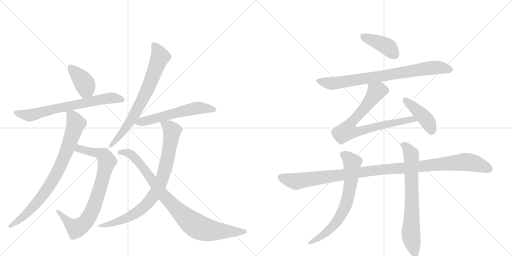
t = 0.00 s
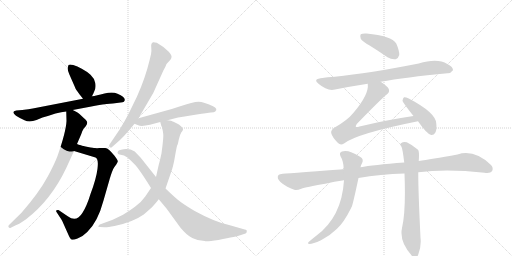
t = 2.48 s
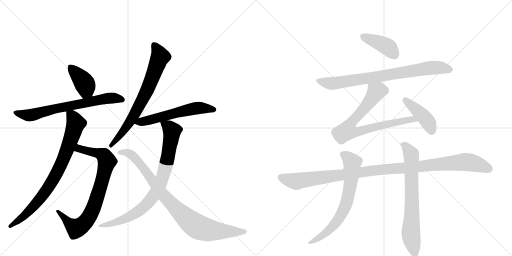
t = 4.95 s
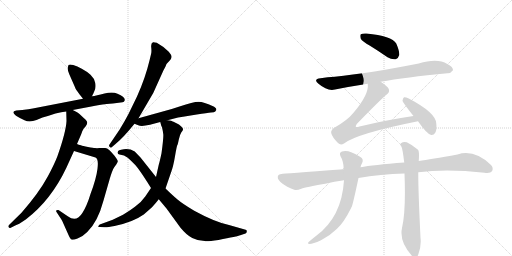
t = 7.43 s
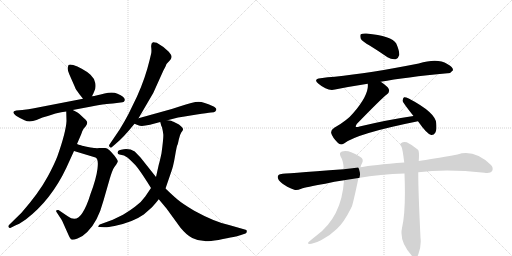
t = 9.91 s
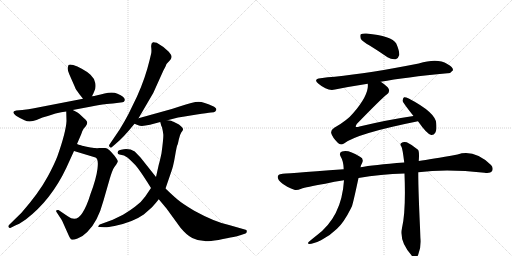
t = 12.38 s

The animated SVG that drew these frames (rendered in a browser with its animation timeline set to each time). Animation: 15 CSS @keyframes rules; one cycle of 12.38 s.

<svg version="1.1" viewBox="0 0 2048 1024" xmlns="http://www.w3.org/2000/svg">
  <g stroke="lightgray" stroke-dasharray="1,1" stroke-width="1" transform="scale(4, 4)">
    <line x1="0" y1="0" x2="256" y2="256"></line>
    <line x1="256" y1="0" x2="0" y2="256"></line>
    <line x1="128" y1="0" x2="128" y2="256"></line>
    <line x1="0" y1="128" x2="256" y2="128"></line>
    <line x1="256" y1="0" x2="512" y2="256"></line>
    <line x1="512" y1="0" x2="256" y2="256"></line>
    <line x1="384" y1="0" x2="384" y2="256"></line>
    <line x1="256" y1="128" x2="512" y2="128"></line>
  </g>
<g transform="scale(1, -1) translate(0, -850)">
   <style type="text/css">
    @keyframes keyframes0 {
      from {
       stroke: black;
       stroke-dashoffset: 396;
       stroke-width: 128;
       }
       56% {
       animation-timing-function: step-end;
       stroke: black;
       stroke-dashoffset: 0;
       stroke-width: 128;
       }
       to {
       stroke: black;
       stroke-width: 1024;
       }
       }
       #make-me-a-hanzi-animation-0 {
         animation: keyframes0 0.572266s both;
         animation-delay: 0.000000s;
         animation-timing-function: linear;
       }
    @keyframes keyframes1 {
      from {
       stroke: black;
       stroke-dashoffset: 691;
       stroke-width: 128;
       }
       69% {
       animation-timing-function: step-end;
       stroke: black;
       stroke-dashoffset: 0;
       stroke-width: 128;
       }
       to {
       stroke: black;
       stroke-width: 1024;
       }
       }
       #make-me-a-hanzi-animation-1 {
         animation: keyframes1 0.812337s both;
         animation-delay: 0.572266s;
         animation-timing-function: linear;
       }
    @keyframes keyframes2 {
      from {
       stroke: black;
       stroke-dashoffset: 804;
       stroke-width: 128;
       }
       72% {
       animation-timing-function: step-end;
       stroke: black;
       stroke-dashoffset: 0;
       stroke-width: 128;
       }
       to {
       stroke: black;
       stroke-width: 1024;
       }
       }
       #make-me-a-hanzi-animation-2 {
         animation: keyframes2 0.904297s both;
         animation-delay: 1.384603s;
         animation-timing-function: linear;
       }
    @keyframes keyframes3 {
      from {
       stroke: black;
       stroke-dashoffset: 808;
       stroke-width: 128;
       }
       72% {
       animation-timing-function: step-end;
       stroke: black;
       stroke-dashoffset: 0;
       stroke-width: 128;
       }
       to {
       stroke: black;
       stroke-width: 1024;
       }
       }
       #make-me-a-hanzi-animation-3 {
         animation: keyframes3 0.907552s both;
         animation-delay: 2.288900s;
         animation-timing-function: linear;
       }
    @keyframes keyframes4 {
      from {
       stroke: black;
       stroke-dashoffset: 717;
       stroke-width: 128;
       }
       70% {
       animation-timing-function: step-end;
       stroke: black;
       stroke-dashoffset: 0;
       stroke-width: 128;
       }
       to {
       stroke: black;
       stroke-width: 1024;
       }
       }
       #make-me-a-hanzi-animation-4 {
         animation: keyframes4 0.833496s both;
         animation-delay: 3.196452s;
         animation-timing-function: linear;
       }
    @keyframes keyframes5 {
      from {
       stroke: black;
       stroke-dashoffset: 575;
       stroke-width: 128;
       }
       65% {
       animation-timing-function: step-end;
       stroke: black;
       stroke-dashoffset: 0;
       stroke-width: 128;
       }
       to {
       stroke: black;
       stroke-width: 1024;
       }
       }
       #make-me-a-hanzi-animation-5 {
         animation: keyframes5 0.717936s both;
         animation-delay: 4.029948s;
         animation-timing-function: linear;
       }
    @keyframes keyframes6 {
      from {
       stroke: black;
       stroke-dashoffset: 830;
       stroke-width: 128;
       }
       73% {
       animation-timing-function: step-end;
       stroke: black;
       stroke-dashoffset: 0;
       stroke-width: 128;
       }
       to {
       stroke: black;
       stroke-width: 1024;
       }
       }
       #make-me-a-hanzi-animation-6 {
         animation: keyframes6 0.925456s both;
         animation-delay: 4.747884s;
         animation-timing-function: linear;
       }
    @keyframes keyframes7 {
      from {
       stroke: black;
       stroke-dashoffset: 890;
       stroke-width: 128;
       }
       74% {
       animation-timing-function: step-end;
       stroke: black;
       stroke-dashoffset: 0;
       stroke-width: 128;
       }
       to {
       stroke: black;
       stroke-width: 1024;
       }
       }
       #make-me-a-hanzi-animation-7 {
         animation: keyframes7 0.974284s both;
         animation-delay: 5.673340s;
         animation-timing-function: linear;
       }
    @keyframes keyframes8 {
      from {
       stroke: black;
       stroke-dashoffset: 408;
       stroke-width: 128;
       }
       57% {
       animation-timing-function: step-end;
       stroke: black;
       stroke-dashoffset: 0;
       stroke-width: 128;
       }
       to {
       stroke: black;
       stroke-width: 1024;
       }
       }
       #make-me-a-hanzi-animation-8 {
         animation: keyframes8 0.582031s both;
         animation-delay: 6.647624s;
         animation-timing-function: linear;
       }
    @keyframes keyframes9 {
      from {
       stroke: black;
       stroke-dashoffset: 788;
       stroke-width: 128;
       }
       72% {
       animation-timing-function: step-end;
       stroke: black;
       stroke-dashoffset: 0;
       stroke-width: 128;
       }
       to {
       stroke: black;
       stroke-width: 1024;
       }
       }
       #make-me-a-hanzi-animation-9 {
         animation: keyframes9 0.891276s both;
         animation-delay: 7.229655s;
         animation-timing-function: linear;
       }
    @keyframes keyframes10 {
      from {
       stroke: black;
       stroke-dashoffset: 771;
       stroke-width: 128;
       }
       72% {
       animation-timing-function: step-end;
       stroke: black;
       stroke-dashoffset: 0;
       stroke-width: 128;
       }
       to {
       stroke: black;
       stroke-width: 1024;
       }
       }
       #make-me-a-hanzi-animation-10 {
         animation: keyframes10 0.877441s both;
         animation-delay: 8.120931s;
         animation-timing-function: linear;
       }
    @keyframes keyframes11 {
      from {
       stroke: black;
       stroke-dashoffset: 425;
       stroke-width: 128;
       }
       58% {
       animation-timing-function: step-end;
       stroke: black;
       stroke-dashoffset: 0;
       stroke-width: 128;
       }
       to {
       stroke: black;
       stroke-width: 1024;
       }
       }
       #make-me-a-hanzi-animation-11 {
         animation: keyframes11 0.595866s both;
         animation-delay: 8.998372s;
         animation-timing-function: linear;
       }
    @keyframes keyframes12 {
      from {
       stroke: black;
       stroke-dashoffset: 1099;
       stroke-width: 128;
       }
       78% {
       animation-timing-function: step-end;
       stroke: black;
       stroke-dashoffset: 0;
       stroke-width: 128;
       }
       to {
       stroke: black;
       stroke-width: 1024;
       }
       }
       #make-me-a-hanzi-animation-12 {
         animation: keyframes12 1.144368s both;
         animation-delay: 9.594238s;
         animation-timing-function: linear;
       }
    @keyframes keyframes13 {
      from {
       stroke: black;
       stroke-dashoffset: 691;
       stroke-width: 128;
       }
       69% {
       animation-timing-function: step-end;
       stroke: black;
       stroke-dashoffset: 0;
       stroke-width: 128;
       }
       to {
       stroke: black;
       stroke-width: 1024;
       }
       }
       #make-me-a-hanzi-animation-13 {
         animation: keyframes13 0.812337s both;
         animation-delay: 10.738607s;
         animation-timing-function: linear;
       }
    @keyframes keyframes14 {
      from {
       stroke: black;
       stroke-dashoffset: 713;
       stroke-width: 128;
       }
       70% {
       animation-timing-function: step-end;
       stroke: black;
       stroke-dashoffset: 0;
       stroke-width: 128;
       }
       to {
       stroke: black;
       stroke-width: 1024;
       }
       }
       #make-me-a-hanzi-animation-14 {
         animation: keyframes14 0.830241s both;
         animation-delay: 11.550944s;
         animation-timing-function: linear;
       }
</style>
<path d="M 368 465 L 376 482 Q 385 499 381 518 Q 378 536 362 551 Q 346 565 327 575 Q 309 585 293 590 Q 278 594 274 590 L 271 579 Q 269 571 278 551 L 300 501 Q 301 495 317 474 L 332 455 C 351 431 355 438 368 465 Z" fill="lightgray"></path> 
<path d="M 291 410 L 360 423 Q 405 432 419 433 Q 433 434 467 438 L 490 441 Q 497 442 499 449 Q 501 462 470 475 Q 451 484 418 476 Q 385 467 368 465 L 332 455 L 131 416 Q 117 413 89 410 L 65 408 Q 42 404 64 387 Q 78 378 98 369 Q 118 359 146 370 L 170 380 Q 199 388 222 396 Q 246 403 265 404 L 291 410 Z" fill="lightgray"></path> 
<path d="M 296 246 L 382 220 Q 395 215 390 175 Q 385 135 362 74 Q 347 25 330 -1 Q 306 -41 271 -15 L 234 10 Q 229 11 226 9 Q 223 6 226 2 L 239 -18 Q 247 -29 249 -34 L 274 -90 Q 282 -107 286 -108 Q 291 -111 310 -104 Q 329 -98 349 -78 Q 391 -38 414 48 L 439 135 Q 449 169 457 181 L 465 192 Q 470 200 471 204 Q 472 208 458 227 Q 434 257 421 258 L 398 258 Q 387 257 380 258 Q 374 258 352 262 Q 330 266 324 269 Q 314 271 308 274 C 279 283 267 255 296 246 Z" fill="lightgray"></path> 
<path d="M 265 404 L 266 366 Q 264 323 230 226 Q 218 194 191 144 Q 156 79 86 -1 L 36 -50 Q 32 -54 34 -58 Q 37 -63 41 -62 L 61 -52 Q 72 -49 103 -28 Q 204 49 265 178 L 296 246 L 308 274 L 314 288 Q 328 320 329 325 L 335 336 L 343 345 Q 349 354 349 360 Q 349 366 336 377 L 318 394 Q 312 400 291 410 C 264 424 264 424 265 404 Z" fill="lightgray"></path> 
<path d="M 554 377 L 613 478 L 654 569 Q 664 587 664 589 L 666 594 L 679 608 Q 685 614 686 621 Q 688 628 675 643 Q 653 665 627 679 Q 616 682 612 681 Q 603 677 605 660 Q 607 642 604 633 L 598 608 Q 581 537 548 464 L 514 394 Q 500 367 478 331 L 438 272 Q 434 267 439 262 Q 444 257 448 262 L 462 274 Q 494 300 538 355 L 554 377 Z" fill="lightgray"></path> 
<path d="M 670 369 L 689 374 Q 714 381 732 383 L 787 392 Q 830 399 844 400 Q 858 400 861 404 L 865 410 Q 867 419 850 426 Q 816 442 794 443 Q 773 443 718 424 L 687 414 L 554 377 C 525 369 512 365 538 355 L 553 349 Q 565 343 600 351 L 641 362 L 670 369 Z" fill="lightgray"></path> 
<path d="M 641 362 L 644 351 Q 644 348 648 341 Q 652 324 653 314 Q 655 303 646 237 Q 639 204 635 191 L 624 142 L 604 98 L 581 64 Q 566 42 541 24 Q 524 11 492 -9 L 451 -29 L 399 -48 Q 395 -50 394 -54 Q 390 -58 400 -58 L 417 -59 Q 428 -60 458 -54 Q 531 -39 575 -8 L 608 21 Q 622 36 635 53 L 662 96 L 684 160 Q 693 183 700 225 Q 707 266 709 269 Q 711 271 715 291 Q 719 311 725 320 Q 732 328 732 332 Q 734 335 725 344 Q 716 353 706 357 L 694 363 Q 693 364 684 367 Q 676 369 670 369 C 640 374 637 375 641 362 Z" fill="lightgray"></path> 
<path d="M 624 142 L 562 220 L 539 244 Q 519 256 495 253 Q 471 250 471 242 Q 469 240 471 237 Q 471 233 478 232 L 496 228 Q 502 225 511 219 Q 527 205 542 189 Q 557 172 589 122 L 604 98 L 635 53 L 666 16 L 722 -61 Q 747 -91 769 -102 Q 792 -114 819 -114 Q 824 -117 874 -110 Q 950 -95 961 -91 L 982 -84 Q 987 -82 987 -76 Q 989 -69 979 -68 L 916 -50 Q 859 -38 777 7 Q 730 35 710 52 Q 691 68 662 96 L 624 142 Z" fill="lightgray"></path> 
<path d="M 1480 667 Q 1514 646 1550 621 Q 1566 611 1583 613 Q 1593 616 1597 630 Q 1598 646 1585 676 Q 1567 707 1466 716 Q 1450 717 1443 713 Q 1439 709 1443 695 Q 1449 685 1480 667 Z" fill="lightgray"></path> 
<path d="M 1523 523 Q 1620 541 1790 557 Q 1802 556 1812 569 Q 1813 582 1789 594 Q 1750 619 1675 596 Q 1477 557 1339 543 Q 1311 542 1282 537 Q 1251 534 1274 515 Q 1310 484 1340 492 Q 1400 504 1471 515 L 1523 523 Z" fill="lightgray"></path> 
<path d="M 1471 515 Q 1477 473 1414 399 Q 1389 368 1337 339 Q 1322 329 1325 317 Q 1329 301 1352 278 Q 1362 268 1376 276 Q 1427 316 1672 365 C 1701 371 1684 390 1654 386 Q 1551 371 1438 344 Q 1426 340 1423 343 Q 1422 346 1427 354 Q 1526 456 1547 472 Q 1560 481 1555 494 Q 1551 504 1523 523 C 1499 541 1472 545 1471 515 Z" fill="lightgray"></path> 
<path d="M 1672 365 Q 1708 313 1725 310 Q 1735 309 1741 319 Q 1748 331 1745 357 Q 1742 400 1635 456 Q 1622 462 1616 461 Q 1612 458 1610 447 Q 1610 441 1654 386 L 1672 365 Z" fill="lightgray"></path> 
<path d="M 1434 138 Q 1521 153 1618 156 L 1673 161 Q 1787 176 1938 159 Q 1962 156 1968 165 Q 1975 178 1964 190 Q 1897 254 1830 232 Q 1722 213 1675 206 L 1617 200 Q 1491 190 1442 181 L 1375 173 Q 1129 155 1126 154 Q 1113 154 1111 143 Q 1110 130 1129 116 Q 1145 103 1177 91 Q 1187 87 1205 95 Q 1223 102 1301 115 Q 1337 124 1376 129 L 1434 138 Z" fill="lightgray"></path> 
<path d="M 1376 129 Q 1367 -18 1265 -93 Q 1252 -103 1238 -115 Q 1226 -125 1238 -126 Q 1251 -126 1284 -111 Q 1321 -92 1348 -65 Q 1375 -41 1405 19 Q 1405 22 1407 23 Q 1413 39 1434 138 L 1442 181 Q 1443 190 1448 197 Q 1457 215 1440 223 Q 1392 254 1368 244 Q 1355 240 1362 225 Q 1374 206 1375 173 L 1376 129 Z" fill="lightgray"></path> 
<path d="M 1618 156 Q 1624 6 1608 -62 Q 1596 -120 1652 -178 Q 1653 -179 1656 -181 Q 1669 -182 1673 -168 Q 1686 -134 1682 -101 Q 1673 82 1673 161 L 1675 206 Q 1678 245 1672 251 Q 1647 272 1627 281 Q 1614 285 1604 277 Q 1598 273 1606 263 Q 1610 256 1617 200 L 1618 156 Z" fill="lightgray"></path> 
      <clipPath id="make-me-a-hanzi-clip-0">
      <path d="M 368 465 L 376 482 Q 385 499 381 518 Q 378 536 362 551 Q 346 565 327 575 Q 309 585 293 590 Q 278 594 274 590 L 271 579 Q 269 571 278 551 L 300 501 Q 301 495 317 474 L 332 455 C 351 431 355 438 368 465 Z" fill="lightgray"></path>
      </clipPath>
      <path clip-path="url(#make-me-a-hanzi-clip-0)" d="M 280 582 L 337 519 L 344 493 L 336 466 " fill="none" id="make-me-a-hanzi-animation-0" stroke-dasharray="268 536" stroke-linecap="round"></path>

      <clipPath id="make-me-a-hanzi-clip-1">
      <path d="M 291 410 L 360 423 Q 405 432 419 433 Q 433 434 467 438 L 490 441 Q 497 442 499 449 Q 501 462 470 475 Q 451 484 418 476 Q 385 467 368 465 L 332 455 L 131 416 Q 117 413 89 410 L 65 408 Q 42 404 64 387 Q 78 378 98 369 Q 118 359 146 370 L 170 380 Q 199 388 222 396 Q 246 403 265 404 L 291 410 Z" fill="lightgray"></path>
      </clipPath>
      <path clip-path="url(#make-me-a-hanzi-clip-1)" d="M 63 398 L 123 389 L 235 419 L 421 455 L 451 458 L 489 451 " fill="none" id="make-me-a-hanzi-animation-1" stroke-dasharray="563 1126" stroke-linecap="round"></path>

      <clipPath id="make-me-a-hanzi-clip-2">
      <path d="M 296 246 L 382 220 Q 395 215 390 175 Q 385 135 362 74 Q 347 25 330 -1 Q 306 -41 271 -15 L 234 10 Q 229 11 226 9 Q 223 6 226 2 L 239 -18 Q 247 -29 249 -34 L 274 -90 Q 282 -107 286 -108 Q 291 -111 310 -104 Q 329 -98 349 -78 Q 391 -38 414 48 L 439 135 Q 449 169 457 181 L 465 192 Q 470 200 471 204 Q 472 208 458 227 Q 434 257 421 258 L 398 258 Q 387 257 380 258 Q 374 258 352 262 Q 330 266 324 269 Q 314 271 308 274 C 279 283 267 255 296 246 Z" fill="lightgray"></path>
      </clipPath>
      <path clip-path="url(#make-me-a-hanzi-clip-2)" d="M 305 250 L 317 256 L 359 246 L 394 237 L 420 222 L 428 205 L 394 77 L 352 -24 L 337 -43 L 305 -64 L 279 -46 L 231 6 " fill="none" id="make-me-a-hanzi-animation-2" stroke-dasharray="676 1352" stroke-linecap="round"></path>

      <clipPath id="make-me-a-hanzi-clip-3">
      <path d="M 265 404 L 266 366 Q 264 323 230 226 Q 218 194 191 144 Q 156 79 86 -1 L 36 -50 Q 32 -54 34 -58 Q 37 -63 41 -62 L 61 -52 Q 72 -49 103 -28 Q 204 49 265 178 L 296 246 L 308 274 L 314 288 Q 328 320 329 325 L 335 336 L 343 345 Q 349 354 349 360 Q 349 366 336 377 L 318 394 Q 312 400 291 410 C 264 424 264 424 265 404 Z" fill="lightgray"></path>
      </clipPath>
      <path clip-path="url(#make-me-a-hanzi-clip-3)" d="M 273 398 L 289 385 L 303 356 L 263 237 L 225 153 L 168 64 L 120 9 L 40 -55 " fill="none" id="make-me-a-hanzi-animation-3" stroke-dasharray="680 1360" stroke-linecap="round"></path>

      <clipPath id="make-me-a-hanzi-clip-4">
      <path d="M 554 377 L 613 478 L 654 569 Q 664 587 664 589 L 666 594 L 679 608 Q 685 614 686 621 Q 688 628 675 643 Q 653 665 627 679 Q 616 682 612 681 Q 603 677 605 660 Q 607 642 604 633 L 598 608 Q 581 537 548 464 L 514 394 Q 500 367 478 331 L 438 272 Q 434 267 439 262 Q 444 257 448 262 L 462 274 Q 494 300 538 355 L 554 377 Z" fill="lightgray"></path>
      </clipPath>
      <path clip-path="url(#make-me-a-hanzi-clip-4)" d="M 618 669 L 641 623 L 587 485 L 518 359 L 444 268 " fill="none" id="make-me-a-hanzi-animation-4" stroke-dasharray="589 1178" stroke-linecap="round"></path>

      <clipPath id="make-me-a-hanzi-clip-5">
      <path d="M 670 369 L 689 374 Q 714 381 732 383 L 787 392 Q 830 399 844 400 Q 858 400 861 404 L 865 410 Q 867 419 850 426 Q 816 442 794 443 Q 773 443 718 424 L 687 414 L 554 377 C 525 369 512 365 538 355 L 553 349 Q 565 343 600 351 L 641 362 L 670 369 Z" fill="lightgray"></path>
      </clipPath>
      <path clip-path="url(#make-me-a-hanzi-clip-5)" d="M 544 359 L 770 415 L 820 418 L 856 412 " fill="none" id="make-me-a-hanzi-animation-5" stroke-dasharray="447 894" stroke-linecap="round"></path>

      <clipPath id="make-me-a-hanzi-clip-6">
      <path d="M 641 362 L 644 351 Q 644 348 648 341 Q 652 324 653 314 Q 655 303 646 237 Q 639 204 635 191 L 624 142 L 604 98 L 581 64 Q 566 42 541 24 Q 524 11 492 -9 L 451 -29 L 399 -48 Q 395 -50 394 -54 Q 390 -58 400 -58 L 417 -59 Q 428 -60 458 -54 Q 531 -39 575 -8 L 608 21 Q 622 36 635 53 L 662 96 L 684 160 Q 693 183 700 225 Q 707 266 709 269 Q 711 271 715 291 Q 719 311 725 320 Q 732 328 732 332 Q 734 335 725 344 Q 716 353 706 357 L 694 363 Q 693 364 684 367 Q 676 369 670 369 C 640 374 637 375 641 362 Z" fill="lightgray"></path>
      </clipPath>
      <path clip-path="url(#make-me-a-hanzi-clip-6)" d="M 650 358 L 674 344 L 685 330 L 686 308 L 657 162 L 624 82 L 595 42 L 547 0 L 464 -39 L 399 -53 " fill="none" id="make-me-a-hanzi-animation-6" stroke-dasharray="702 1404" stroke-linecap="round"></path>

      <clipPath id="make-me-a-hanzi-clip-7">
      <path d="M 624 142 L 562 220 L 539 244 Q 519 256 495 253 Q 471 250 471 242 Q 469 240 471 237 Q 471 233 478 232 L 496 228 Q 502 225 511 219 Q 527 205 542 189 Q 557 172 589 122 L 604 98 L 635 53 L 666 16 L 722 -61 Q 747 -91 769 -102 Q 792 -114 819 -114 Q 824 -117 874 -110 Q 950 -95 961 -91 L 982 -84 Q 987 -82 987 -76 Q 989 -69 979 -68 L 916 -50 Q 859 -38 777 7 Q 730 35 710 52 Q 691 68 662 96 L 624 142 Z" fill="lightgray"></path>
      </clipPath>
      <path clip-path="url(#make-me-a-hanzi-clip-7)" d="M 478 240 L 488 243 L 525 232 L 562 193 L 651 72 L 728 -7 L 782 -52 L 815 -66 L 860 -74 L 979 -76 " fill="none" id="make-me-a-hanzi-animation-7" stroke-dasharray="762 1524" stroke-linecap="round"></path>

      <clipPath id="make-me-a-hanzi-clip-8">
      <path d="M 1480 667 Q 1514 646 1550 621 Q 1566 611 1583 613 Q 1593 616 1597 630 Q 1598 646 1585 676 Q 1567 707 1466 716 Q 1450 717 1443 713 Q 1439 709 1443 695 Q 1449 685 1480 667 Z" fill="lightgray"></path>
      </clipPath>
      <path clip-path="url(#make-me-a-hanzi-clip-8)" d="M 1450 707 L 1541 668 L 1559 655 L 1577 630 " fill="none" id="make-me-a-hanzi-animation-8" stroke-dasharray="280 560" stroke-linecap="round"></path>

      <clipPath id="make-me-a-hanzi-clip-9">
      <path d="M 1523 523 Q 1620 541 1790 557 Q 1802 556 1812 569 Q 1813 582 1789 594 Q 1750 619 1675 596 Q 1477 557 1339 543 Q 1311 542 1282 537 Q 1251 534 1274 515 Q 1310 484 1340 492 Q 1400 504 1471 515 L 1523 523 Z" fill="lightgray"></path>
      </clipPath>
      <path clip-path="url(#make-me-a-hanzi-clip-9)" d="M 1276 527 L 1324 516 L 1707 577 L 1765 579 L 1801 571 " fill="none" id="make-me-a-hanzi-animation-9" stroke-dasharray="660 1320" stroke-linecap="round"></path>

      <clipPath id="make-me-a-hanzi-clip-10">
      <path d="M 1471 515 Q 1477 473 1414 399 Q 1389 368 1337 339 Q 1322 329 1325 317 Q 1329 301 1352 278 Q 1362 268 1376 276 Q 1427 316 1672 365 C 1701 371 1684 390 1654 386 Q 1551 371 1438 344 Q 1426 340 1423 343 Q 1422 346 1427 354 Q 1526 456 1547 472 Q 1560 481 1555 494 Q 1551 504 1523 523 C 1499 541 1472 545 1471 515 Z" fill="lightgray"></path>
      </clipPath>
      <path clip-path="url(#make-me-a-hanzi-clip-10)" d="M 1478 510 L 1505 483 L 1453 411 L 1406 361 L 1389 327 L 1423 322 L 1648 374 L 1660 364 " fill="none" id="make-me-a-hanzi-animation-10" stroke-dasharray="643 1286" stroke-linecap="round"></path>

      <clipPath id="make-me-a-hanzi-clip-11">
      <path d="M 1672 365 Q 1708 313 1725 310 Q 1735 309 1741 319 Q 1748 331 1745 357 Q 1742 400 1635 456 Q 1622 462 1616 461 Q 1612 458 1610 447 Q 1610 441 1654 386 L 1672 365 Z" fill="lightgray"></path>
      </clipPath>
      <path clip-path="url(#make-me-a-hanzi-clip-11)" d="M 1619 451 L 1692 387 L 1715 356 L 1727 325 " fill="none" id="make-me-a-hanzi-animation-11" stroke-dasharray="297 594" stroke-linecap="round"></path>

      <clipPath id="make-me-a-hanzi-clip-12">
      <path d="M 1434 138 Q 1521 153 1618 156 L 1673 161 Q 1787 176 1938 159 Q 1962 156 1968 165 Q 1975 178 1964 190 Q 1897 254 1830 232 Q 1722 213 1675 206 L 1617 200 Q 1491 190 1442 181 L 1375 173 Q 1129 155 1126 154 Q 1113 154 1111 143 Q 1110 130 1129 116 Q 1145 103 1177 91 Q 1187 87 1205 95 Q 1223 102 1301 115 Q 1337 124 1376 129 L 1434 138 Z" fill="lightgray"></path>
      </clipPath>
      <path clip-path="url(#make-me-a-hanzi-clip-12)" d="M 1124 141 L 1187 125 L 1505 170 L 1856 202 L 1911 193 L 1956 174 " fill="none" id="make-me-a-hanzi-animation-12" stroke-dasharray="971 1942" stroke-linecap="round"></path>

      <clipPath id="make-me-a-hanzi-clip-13">
      <path d="M 1376 129 Q 1367 -18 1265 -93 Q 1252 -103 1238 -115 Q 1226 -125 1238 -126 Q 1251 -126 1284 -111 Q 1321 -92 1348 -65 Q 1375 -41 1405 19 Q 1405 22 1407 23 Q 1413 39 1434 138 L 1442 181 Q 1443 190 1448 197 Q 1457 215 1440 223 Q 1392 254 1368 244 Q 1355 240 1362 225 Q 1374 206 1375 173 L 1376 129 Z" fill="lightgray"></path>
      </clipPath>
      <path clip-path="url(#make-me-a-hanzi-clip-13)" d="M 1371 233 L 1409 200 L 1402 110 L 1380 22 L 1330 -57 L 1298 -87 L 1241 -120 " fill="none" id="make-me-a-hanzi-animation-13" stroke-dasharray="563 1126" stroke-linecap="round"></path>

      <clipPath id="make-me-a-hanzi-clip-14">
      <path d="M 1618 156 Q 1624 6 1608 -62 Q 1596 -120 1652 -178 Q 1653 -179 1656 -181 Q 1669 -182 1673 -168 Q 1686 -134 1682 -101 Q 1673 82 1673 161 L 1675 206 Q 1678 245 1672 251 Q 1647 272 1627 281 Q 1614 285 1604 277 Q 1598 273 1606 263 Q 1610 256 1617 200 L 1618 156 Z" fill="lightgray"></path>
      </clipPath>
      <path clip-path="url(#make-me-a-hanzi-clip-14)" d="M 1613 271 L 1625 263 L 1645 233 L 1648 23 L 1643 -83 L 1659 -172 " fill="none" id="make-me-a-hanzi-animation-14" stroke-dasharray="585 1170" stroke-linecap="round"></path>

</g>
</svg>
